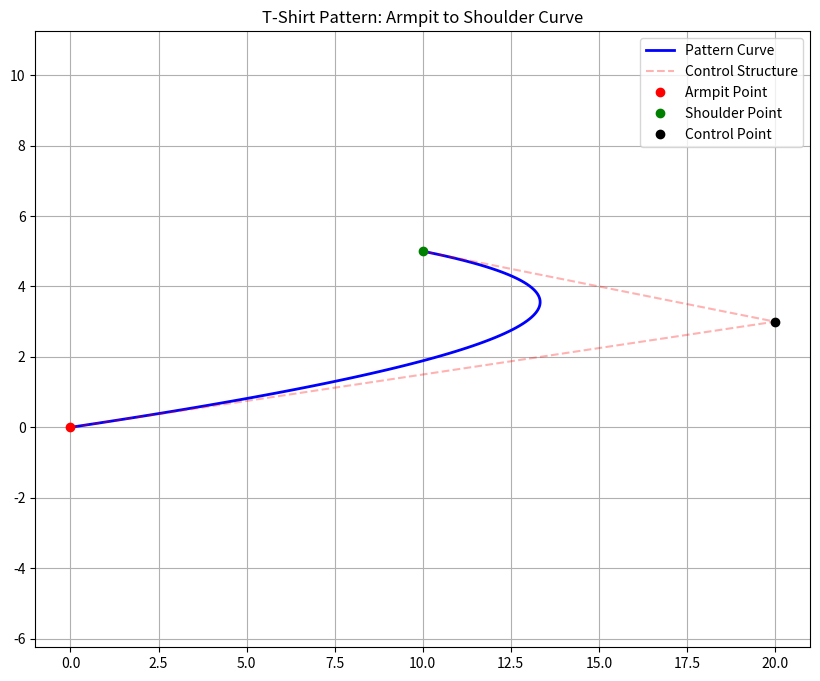

Python code for this plot:
import numpy as np
import matplotlib.pyplot as plt
from matplotlib.path import Path
import matplotlib.patches as patches

def draw_armpit_shoulder_curve(armpit_point, shoulder_point, control_point_ratio=0.7):
    """
    Draw a curve from armpit to shoulder point using a quadratic Bézier curve.
    
    Parameters:
    armpit_point: tuple (x, y) - coordinates of the armpit point
    shoulder_point: tuple (x, y) - coordinates of the shoulder point
    control_point_ratio: float - controls how steep the initial curve is (0.5 to 0.8 recommended)
    """
    # Convert points to numpy arrays for easier calculation
    P0 = np.array(armpit_point)
    P2 = np.array(shoulder_point)
    
    # Calculate the difference vector between points
    diff = P2 - P0
    
    # Calculate control point
    # Move control_point_ratio of the way from armpit to shoulder horizontally
    # and place it higher than both points to create the curved shape
    vertical_offset = abs(diff[0]) * 0.3  # Adjust this multiplier to change curve height
    P1 = P0 + np.array([diff[0] * control_point_ratio, vertical_offset])
    
    # Create points for the Bézier curve
    t = np.linspace(0, 1, 100)
    curve_points = np.zeros((len(t), 2))
    
    # Calculate quadratic Bézier curve points
    for i, t_i in enumerate(t):
        curve_points[i] = (1-t_i)**2 * P0 + 2*(1-t_i)*t_i * P1 + t_i**2 * P2
    
    # Create the plot
    plt.figure(figsize=(10, 8))
    
    # Plot the curve
    plt.plot(curve_points[:, 0], curve_points[:, 1], 'b-', linewidth=2, label='Pattern Curve')
    
    # Plot the control points and lines
    plt.plot([P0[0], P1[0], P2[0]], [P0[1], P1[1], P2[1]], 'r--', alpha=0.3, label='Control Structure')
    plt.plot(P0[0], P0[1], 'ro', label='Armpit Point')
    plt.plot(P2[0], P2[1], 'go', label='Shoulder Point')
    plt.plot(P1[0], P1[1], 'ko', label='Control Point')
    
    plt.grid(True)
    plt.legend()
    plt.axis('equal')
    plt.title('T-Shirt Pattern: Armpit to Shoulder Curve')
    
    return plt.gcf()

# Example usage
armpit = (0, 0)  # Starting point
shoulder = (10, 5)  # Ending point

# Draw the curve
fig = draw_armpit_shoulder_curve(armpit, shoulder, control_point_ratio=2)
plt.show()